Image classification data set "dataset" (Sebadam2010/RL_Car_Classification_Project on GitHub). Class labels (3): Dominus, Fennec, Octane.

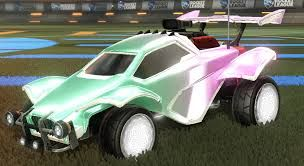
Label: Octane

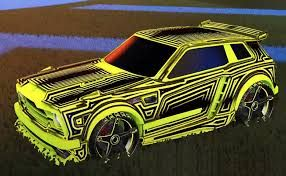
Label: Fennec

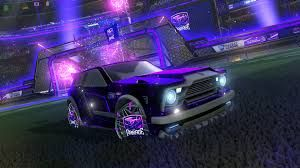
Label: Fennec

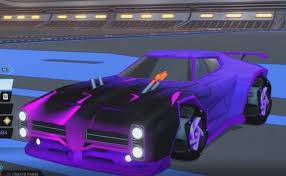
Label: Dominus

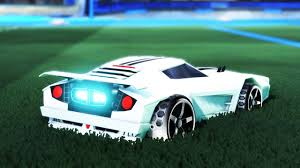
Label: Dominus

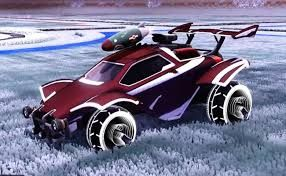
Label: Octane
